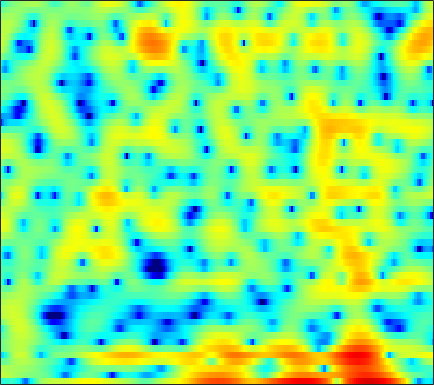

The table this chart was drawn from, first rows:
-5.1661, -4.9451, -4.4079, -3.8478, -3.6385, -3.7426, -4.2389, -4.8346, -6.1961, -8.4196, -11.678, -13.841, -13.773, -9.5694, -6.8388, -4.0294, -2.0243, -0.85257, 0.4232, 1.3429, 2.0524, 2.4169, 2.8332, 3.0922
3.537, 3.298, 2.992, 2.698, 2.478, 2.175, 1.856, 1.615, 1.28, 0.9596, 0.6715, 0.4696, 0.2547, 0.09437, 0.003343, -0.09742, -0.1965, -0.3028, -0.4834, -0.7554, -1.151, -1.536, -2.187, -3.047
2.708, 2.539, 2.35, 2.19, 2.093, 1.976, 1.869, 1.775, 1.671, 1.538, 1.379, 1.25, 1.056, 0.813, 0.6234, 0.334, 0.005216, -0.2726, -0.697, -1.189, -1.724, -2.196, -2.879, -3.635
-1.552, -1.512, -1.05, -0.3269, 0.2707, 1.055, 1.662, 2.035, 2.391, 2.587, 2.603, 2.542, 2.326, 1.982, 1.671, 1.206, 0.7062, 0.3394, -0.1554, -0.5842, -0.9764, -1.263, -1.663, -2.073
-8.524, -7.831, -4.929, -2.113, -0.4068, 1.328, 2.559, 3.191, 3.728, 3.906, 3.757, 3.435, 2.706, 1.557, 0.4186, -1.567, -4.277, -6.85, -10.28, -10.12, -7.157, -5.239, -3.223, -1.87
-1.207, -0.7106, 0.01424, 0.7451, 1.286, 1.937, 2.483, 2.762, 2.966, 2.971, 2.764, 2.451, 1.836, 0.9819, 0.2004, -0.9911, -2.247, -3.094, -3.888, -4.163, -3.941, -3.625, -3.114, -2.655
-1.159, -0.5544, 0.2273, 0.9401, 1.428, 1.971, 2.409, 2.656, 2.879, 2.946, 2.862, 2.701, 2.371, 1.916, 1.508, 0.8874, 0.2322, -0.2768, -0.9561, -1.648, -2.321, -2.84, -3.565, -4.321
-2.991, -2.014, -0.7564, 0.3938, 1.148, 2.001, 2.666, 3.032, 3.364, 3.512, 3.492, 3.362, 3.057, 2.61, 2.188, 1.52, 0.7406, 0.07687, -0.8727, -1.901, -3.023, -3.927, -5.229, -6.708
-6.624, -4.02, -1.481, 0.3778, 1.45, 2.553, 3.341, 3.749, 4.069, 4.148, 4.017, 3.781, 3.298, 2.626, 2.002, 1.019, -0.1237, -1.071, -2.43, -3.9, -5.413, -6.54, -7.994, -9.361
-0.214, 0.5402, 1.545, 2.449, 3.023, 3.63, 4.033, 4.197, 4.236, 4.061, 3.677, 3.236, 2.447, 1.418, 0.4839, -0.9853, -2.722, -4.221, -6.501, -9.063, -11.87, -14.04, -16.75, -18.8
2.579, 2.882, 3.278, 3.625, 3.836, 4.022, 4.084, 4.035, 3.833, 3.451, 2.874, 2.304, 1.344, 0.1381, -0.9533, -2.683, -4.782, -6.652, -9.615, -13.26, -18.04, -22.72, -31.05, -33.21
2.897, 3.148, 3.433, 3.652, 3.764, 3.84, 3.809, 3.71, 3.466, 3.084, 2.545, 2.035, 1.197, 0.174, -0.7254, -2.11, -3.699, -5.032, -6.965, -9.063, -11.21, -12.73, -14.54, -15.97
2.039, 2.328, 2.647, 2.897, 3.04, 3.164, 3.21, 3.187, 3.065, 2.84, 2.496, 2.162, 1.61, 0.9328, 0.3453, -0.5314, -1.503, -2.285, -3.378, -4.485, -5.593, -6.387, -7.39, -8.28
0.6219, 0.883, 1.177, 1.444, 1.639, 1.903, 2.147, 2.304, 2.443, 2.489, 2.419, 2.283, 1.998, 1.611, 1.27, 0.7525, 0.1896, -0.2533, -0.8515, -1.441, -2.045, -2.504, -3.135, -3.812
-1.121, -1.36, -1.691, -1.735, -1.463, -0.7454, 0.1686, 0.8323, 1.582, 2.092, 2.346, 2.359, 2.192, 1.832, 1.477, 0.9756, 0.5205, 0.2749, 0.1039, 0.05878, 0.0875, 0.1022, 0.05341, -0.1322
-3.006, -4.935, -9.375, -19.87, -15.39, -7.085, -2.974, -1.021, 0.6891, 1.669, 2.058, 2.026, 1.535, 0.5325, -0.5782, -2.469, -4.446, -5.188, -4.336, -2.357, -0.4665, 0.6617, 1.782, 2.507
-2.473, -3.158, -4.056, -4.484, -4.262, -3.352, -2.139, -1.268, -0.3522, 0.2053, 0.371, 0.2096, -0.4308, -1.599, -2.879, -5.249, -8.16, -9.442, -7.724, -4.593, -1.994, -0.4859, 1.048, 2.159
-2.506, -2.663, -2.792, -2.784, -2.663, -2.333, -1.893, -1.547, -1.136, -0.8388, -0.7256, -0.7687, -1.011, -1.415, -1.789, -2.294, -2.632, -2.703, -2.456, -1.861, -1.02, -0.3304, 0.5903, 1.444
-3.62, -4.051, -4.444, -4.498, -4.26, -3.627, -2.817, -2.214, -1.506, -0.98, -0.6759, -0.5866, -0.649, -0.9035, -1.193, -1.646, -2.1, -2.36, -2.489, -2.263, -1.664, -1.009, 0.01693, 1.065
-5.731, -7.885, -12, -14.74, -11.85, -7.541, -4.577, -2.993, -1.489, -0.5194, 0.01654, 0.1586, 0.04049, -0.4552, -1.076, -2.289, -4.04, -5.739, -8.367, -9.536, -7.264, -4.821, -1.986, 0.2431
-3.757, -4.939, -6.482, -7.056, -6.457, -4.838, -3.184, -2.139, -1.079, -0.382, -0.01201, 0.06502, -0.1156, -0.6057, -1.215, -2.384, -4.011, -5.556, -7.791, -8.729, -7.009, -4.958, -2.413, -0.3287
-0.3323, -0.5798, -0.8931, -1.098, -1.147, -1.099, -0.9639, -0.8512, -0.7167, -0.6447, -0.6236, -0.6629, -0.7865, -0.9957, -1.217, -1.586, -2.015, -2.32, -2.604, -2.643, -2.388, -2.015, -1.359, -0.6035
2.631, 2.47, 2.162, 1.753, 1.391, 0.8437, 0.2333, -0.2479, -0.8766, -1.391, -1.709, -1.788, -1.692, -1.487, -1.304, -1.103, -1, -0.9906, -1.06, -1.223, -1.454, -1.673, -1.978, -2.203
5.243, 5.035, 4.58, 3.902, 3.226, 2.068, 0.5436, -0.876, -3.187, -5.757, -7.41, -6.991, -5.098, -3.185, -2.067, -1.002, -0.3482, -0.1092, -0.1062, -0.46, -1.215, -2.098, -3.844, -6.548
5.464, 5.267, 4.81, 4.106, 3.392, 2.138, 0.4636, -1.155, -3.954, -7.516, -10.25, -9.304, -6.323, -3.893, -2.594, -1.414, -0.7213, -0.4636, -0.4297, -0.7267, -1.36, -2.05, -3.3, -4.826
3.998, 3.889, 3.628, 3.227, 2.816, 2.123, 1.279, 0.5649, -0.4159, -1.298, -1.907, -2.116, -2.108, -1.905, -1.718, -1.516, -1.416, -1.417, -1.522, -1.732, -2.02, -2.276, -2.62, -2.892
2.452, 2.517, 2.633, 2.717, 2.727, 2.637, 2.409, 2.163, 1.748, 1.26, 0.7469, 0.3449, -0.1852, -0.7132, -1.103, -1.595, -2.034, -2.324, -2.646, -2.905, -3.116, -3.257, -3.377, -3.421
-0.7571, 0.0505, 1.294, 2.383, 3.02, 3.601, 3.891, 3.929, 3.756, 3.346, 2.696, 2.055, 0.9921, -0.2919, -1.37, -2.846, -4.112, -4.755, -5.119, -5.129, -5.109, -5.171, -5.423, -5.728
-8.317, -3.601, -0.005254, 2.213, 3.345, 4.376, 4.966, 5.162, 5.119, 4.731, 3.968, 3.134, 1.58, -0.5936, -2.816, -7.049, -14.25, -19.62, -12.54, -8.774, -7.311, -7.171, -8.249, -11.03
-0.6187, -0.05226, 0.9486, 1.94, 2.605, 3.317, 3.815, 4.036, 4.101, 3.885, 3.374, 2.765, 1.629, 0.09887, -1.304, -3.395, -5.323, -6.148, -6.188, -5.689, -5.377, -5.466, -6.04, -7.025
-0.0399, -0.168, -0.1542, 0.08009, 0.3796, 0.8905, 1.44, 1.812, 2.194, 2.389, 2.369, 2.202, 1.804, 1.224, 0.7185, 0.01284, -0.6275, -1.026, -1.416, -1.7, -1.931, -2.109, -2.32, -2.505
-2.191, -3.206, -4.479, -4.995, -4.574, -3.202, -1.625, -0.5713, 0.5523, 1.346, 1.824, 2.018, 2.091, 2.001, 1.854, 1.596, 1.306, 1.089, 0.8102, 0.5606, 0.3358, 0.1858, -0.0155, -0.1948
-3.199, -5.564, -10.86, -20.78, -13.39, -6.702, -3.132, -1.356, 0.2492, 1.282, 1.908, 2.177, 2.319, 2.3, 2.203, 2.018, 1.804, 1.65, 1.457, 1.299, 1.155, 1.052, 0.8659, 0.6335
0.7362, 0.007527, -0.8777, -1.284, -1.142, -0.4431, 0.442, 1.046, 1.662, 2.014, 2.112, 2.022, 1.732, 1.302, 0.9353, 0.4501, 0.05702, -0.1367, -0.2338, -0.184, -0.04957, 0.04928, 0.1169, 0.02904
3.702, 3.553, 3.335, 3.144, 3.05, 2.958, 2.859, 2.73, 2.452, 1.987, 1.287, 0.5936, -0.5425, -1.939, -3.103, -4.678, -5.956, -6.419, -6.157, -5.183, -3.971, -3.135, -2.208, -1.631
4.564, 4.52, 4.394, 4.191, 3.994, 3.641, 3.183, 2.751, 1.998, 1.005, -0.2944, -1.496, -3.495, -6.06, -8.503, -12.86, -20.08, -32.9, -19.36, -12.93, -9.012, -6.828, -4.62, -3.041
4.109, 4.042, 3.895, 3.686, 3.461, 3.079, 2.562, 2.07, 1.227, 0.1361, -1.252, -2.545, -4.693, -7.406, -9.844, -13.64, -17.48, -19.25, -17.94, -14.03, -10.06, -7.492, -4.743, -2.655
2.049, 1.946, 1.835, 1.723, 1.614, 1.414, 1.1, 0.7618, 0.1964, -0.5541, -1.524, -2.434, -3.922, -5.773, -7.496, -10.37, -13.89, -16.1, -14.5, -10.37, -6.75, -4.526, -2.155, -0.3014
-3.6, -3.538, -3.187, -2.815, -2.583, -2.437, -2.411, -2.45, -2.547, -2.691, -2.894, -3.08, -3.393, -3.784, -4.098, -4.465, -4.605, -4.46, -3.8, -2.671, -1.309, -0.259, 1.045, 2.172
-17.54, -13.52, -10.35, -8.804, -8.273, -8.098, -8.205, -8.234, -8.065, -7.534, -6.693, -5.972, -5.016, -4.127, -3.465, -2.622, -1.778, -1.128, -0.2483, 0.6691, 1.562, 2.186, 2.934, 3.545
-11.76, -11.48, -11.02, -11.08, -11.73, -13.42, -16.27, -18.93, -19.87, -16.35, -12.83, -10.66, -8.163, -5.961, -4.482, -2.717, -1.185, -0.1633, 1.034, 2.039, 2.873, 3.378, 3.906, 4.226
-6.081, -6.667, -7.637, -8.988, -10.35, -12.8, -16.07, -18.63, -20.27, -19.17, -17, -14.85, -11.37, -7.956, -5.673, -3.088, -0.9862, 0.308, 1.716, 2.798, 3.591, 4.018, 4.361, 4.469
-2.623, -3.098, -3.92, -5.027, -6.026, -7.619, -9.505, -11.15, -13.86, -18.1, -27.48, -21.91, -12.96, -7.809, -5.065, -2.241, -0.08166, 1.19, 2.487, 3.413, 4.003, 4.248, 4.322, 4.158
-0.435, -0.6737, -1.135, -1.743, -2.308, -3.168, -4.114, -4.87, -5.824, -6.521, -6.559, -6.012, -4.575, -2.773, -1.436, 0.1812, 1.511, 2.303, 3.092, 3.561, 3.726, 3.649, 3.311, 2.703
0.1496, 0.05918, -0.1392, -0.3817, -0.5815, -0.8531, -1.1, -1.234, -1.336, -1.277, -1.024, -0.6945, -0.09073, 0.624, 1.185, 1.889, 2.47, 2.784, 3.009, 2.972, 2.644, 2.191, 1.293, 0.01738
-0.5124, -0.6317, -0.7393, -0.7683, -0.7179, -0.5792, -0.381, -0.195, 0.0952, 0.43, 0.8049, 1.119, 1.55, 1.98, 2.28, 2.611, 2.829, 2.895, 2.8, 2.473, 1.856, 1.175, -0.1005, -1.865
-2.63, -3.108, -3.358, -3.129, -2.724, -2.022, -1.274, -0.7466, -0.08317, 0.5148, 1.064, 1.443, 1.906, 2.315, 2.578, 2.852, 3.013, 3.042, 2.935, 2.624, 2.075, 1.478, 0.4183, -0.9684
-7.623, -10.57, -12.12, -9.244, -6.974, -4.67, -3.023, -2.089, -1.115, -0.3441, 0.2993, 0.722, 1.248, 1.735, 2.072, 2.479, 2.809, 2.982, 3.104, 3.053, 2.816, 2.501, 1.901, 1.093
-5.774, -8.273, -9.652, -8.075, -6.544, -4.9, -3.784, -3.186, -2.587, -2.132, -1.724, -1.409, -0.9123, -0.3206, 0.1779, 0.9036, 1.65, 2.156, 2.728, 3.13, 3.328, 3.341, 3.158, 2.754
0.5565, -0.4791, -1.622, -2.485, -3.005, -3.64, -4.298, -4.762, -5.347, -5.767, -6.015, -6.054, -5.867, -5.211, -4.308, -2.726, -1.022, 0.1928, 1.56, 2.627, 3.367, 3.712, 3.895, 3.782
3.331, 2.38, 0.9692, -0.6536, -2.062, -4.334, -7.101, -9.45, -12.19, -13.19, -13.29, -13.94, -16.65, -19.82, -15.24, -8.927, -4.67, -2.301, 0.08511, 1.81, 3.025, 3.627, 4.085, 4.171
3.901, 3.179, 1.933, 0.2853, -1.303, -4.077, -7.912, -11.8, -18.28, -17.43, -14.39, -13.47, -13.14, -12.45, -10.72, -7.608, -4.564, -2.564, -0.3816, 1.334, 2.591, 3.262, 3.813, 3.962
3.184, 3.071, 2.564, 1.655, 0.7393, -0.7652, -2.477, -3.804, -5.316, -6.307, -6.787, -6.93, -6.862, -6.533, -5.954, -4.839, -3.418, -2.235, -0.6294, 0.8191, 1.984, 2.655, 3.21, 3.367
2.406, 2.809, 2.951, 2.721, 2.343, 1.641, 0.7609, 0.0261, -0.9919, -2.076, -3.211, -4.103, -5.409, -6.708, -7.539, -7.695, -6.283, -4.699, -2.479, -0.5886, 0.897, 1.711, 2.399, 2.666
2.202, 2.529, 2.756, 2.768, 2.637, 2.298, 1.776, 1.277, 0.4403, -0.6138, -1.961, -3.262, -5.585, -9.139, -13.64, -23.41, -12.46, -7.978, -4.263, -1.817, -0.1421, 0.7302, 1.506, 1.875
1.198, 1.374, 1.573, 1.696, 1.731, 1.663, 1.46, 1.206, 0.7266, 0.08668, -0.741, -1.492, -2.622, -3.788, -4.496, -4.865, -4.317, -3.518, -2.291, -1.173, -0.2895, 0.2039, 0.6637, 0.9025
-1.145, -0.8571, -0.3978, 0.04234, 0.3266, 0.6156, 0.793, 0.8485, 0.8304, 0.7082, 0.4997, 0.3137, 0.03237, -0.2198, -0.3633, -0.4405, -0.4053, -0.3021, -0.1483, -0.02292, 0.01953, -0.006961, -0.1266, -0.2667
-5.526, -4.358, -2.933, -1.801, -1.153, -0.4761, 0.04214, 0.3737, 0.7629, 1.101, 1.401, 1.595, 1.803, 1.948, 2.015, 2.039, 1.956, 1.821, 1.508, 1.011, 0.301, -0.3781, -1.443, -2.521
